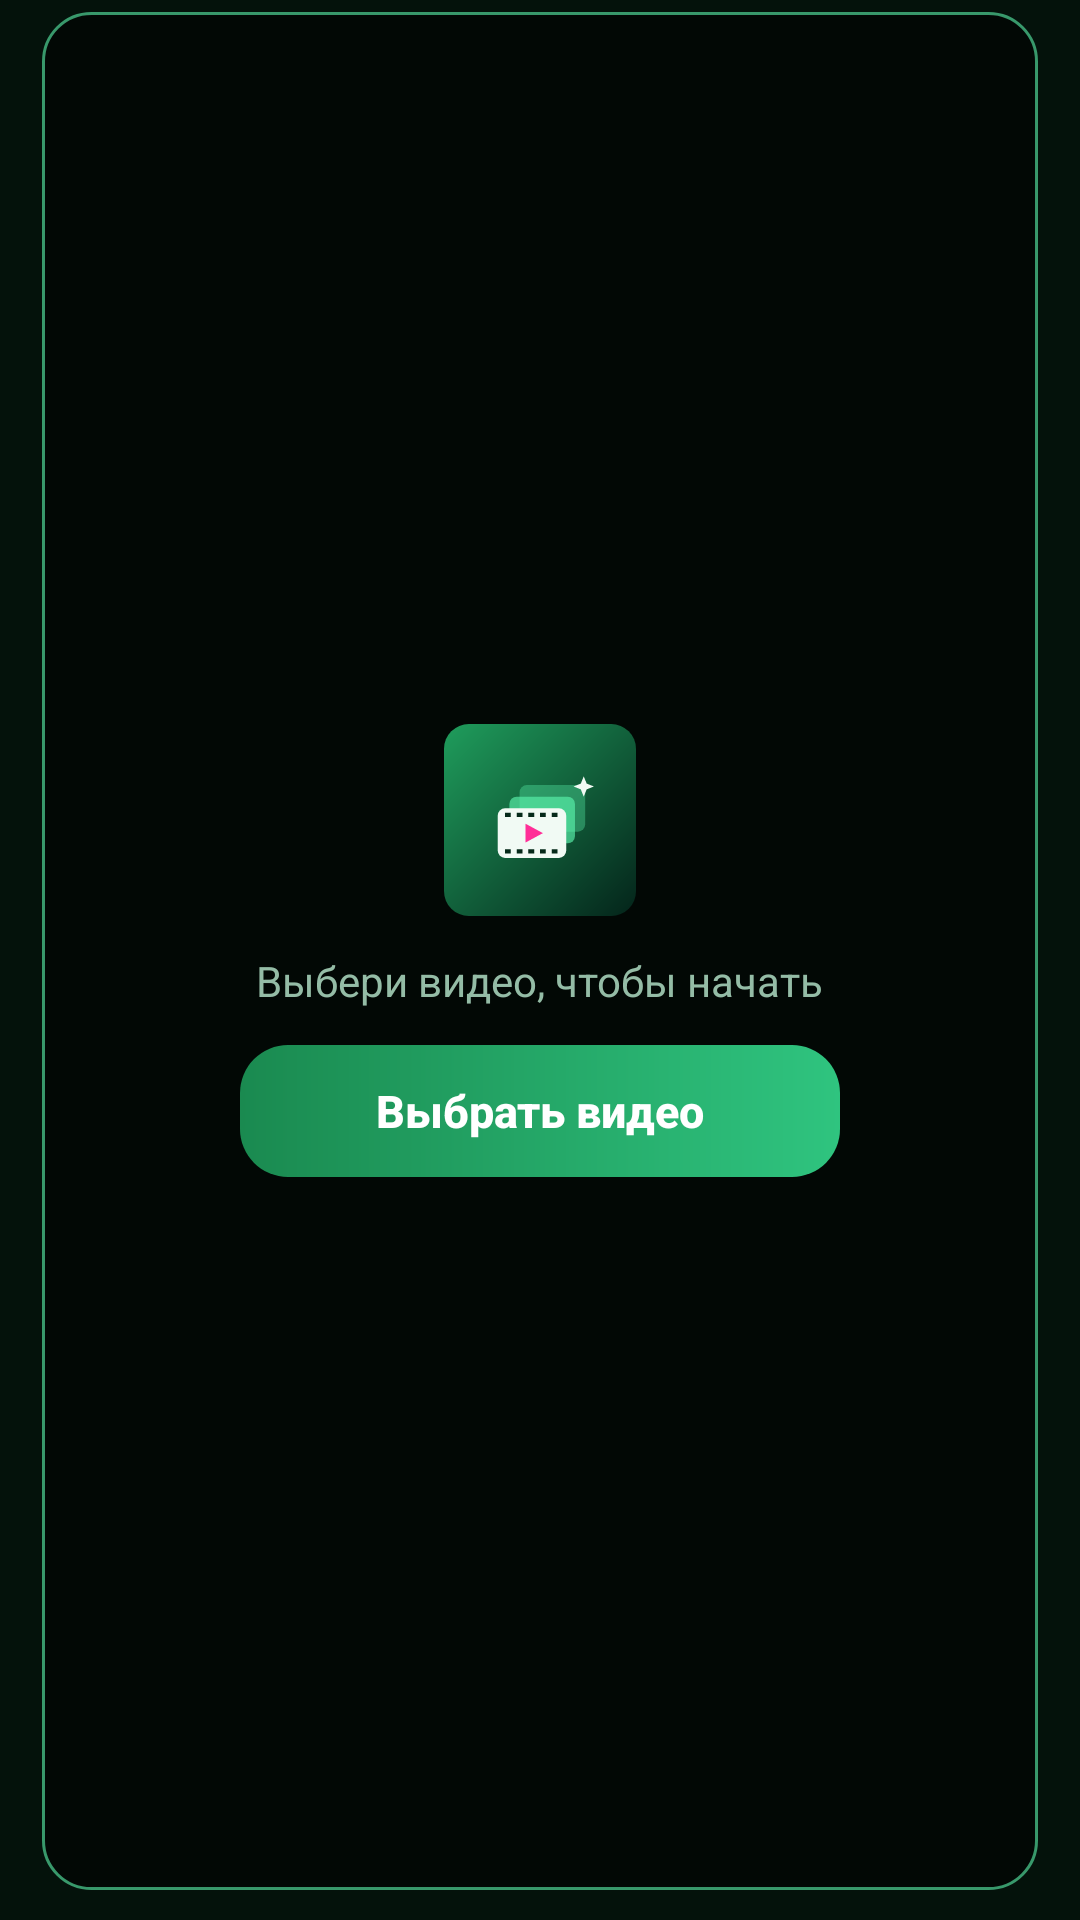

Layout XML and referenced resources for this Android screen:
<!-- AndroidManifest.xml: application theme AppTheme -->
<!-- res/layout/page_capture.xml -->
<?xml version="1.0" encoding="utf-8"?>
<LinearLayout xmlns:android="http://schemas.android.com/apk/res/android"
    android:id="@+id/pageCapture"
    android:layout_width="match_parent"
    android:layout_height="match_parent"
    android:orientation="vertical"
    android:paddingStart="14dp"
    android:paddingEnd="14dp"
    android:paddingBottom="10dp">

    
    <FrameLayout
        android:id="@+id/previewCard"
        android:layout_width="match_parent"
        android:layout_height="0dp"
        android:layout_weight="1"
        android:layout_marginTop="4dp"
        android:background="@drawable/bg_preview"
        android:elevation="6dp">

        <ImageView
            android:id="@+id/imgPreview"
            android:layout_width="match_parent"
            android:layout_height="match_parent"
            android:scaleType="fitCenter" />

        
        <TextureView
            android:id="@+id/videoSurface"
            android:layout_width="match_parent"
            android:layout_height="match_parent"
            android:visibility="gone" />

    
        <LinearLayout
            android:id="@+id/placeholder"
            android:layout_width="match_parent"
            android:layout_height="match_parent"
            android:gravity="center"
            android:orientation="vertical">
            <ImageView
                android:id="@+id/phIcon"
                android:layout_width="64dp"
                android:layout_height="64dp"
                android:src="?attr/logoMark" />
            <TextView
                android:layout_width="wrap_content"
                android:layout_height="wrap_content"
                android:paddingTop="12dp"
                android:text="Выбери видео, чтобы начать"
                android:textColor="?attr/cTextDim"
                android:textSize="14sp" />
            <Button
                android:id="@+id/btnPickBig"
                style="@style/BtnPrimary"
                android:layout_width="wrap_content"
                android:minHeight="44dp"
                android:minWidth="200dp"
                android:maxLines="1"
                android:paddingStart="24dp"
                android:paddingEnd="24dp"
                android:text="Выбрать видео" />
        </LinearLayout>

        
        <LinearLayout
            android:id="@+id/chipMode"
            android:layout_width="wrap_content"
            android:layout_height="wrap_content"
            android:layout_gravity="top|start"
            android:layout_margin="10dp"
            android:background="@drawable/bg_chip"
            android:gravity="center_vertical"
            android:orientation="horizontal"
            android:paddingStart="10dp"
            android:paddingTop="4dp"
            android:paddingEnd="10dp"
            android:paddingBottom="4dp"
            android:visibility="gone">
            <View
                android:id="@+id/chipDot"
                android:layout_width="7dp"
                android:layout_height="7dp"
                android:background="@drawable/dot" />
            <TextView
                android:id="@+id/chipText"
                android:layout_width="wrap_content"
                android:layout_height="wrap_content"
                android:paddingStart="6dp"
                android:letterSpacing="0.08"
                android:text="ВИДЕО"
                android:textColor="?attr/cAccent"
                android:textSize="11sp"
                android:textStyle="bold" />
        </LinearLayout>

        <TextView
            android:id="@+id/txtTimeBadge"
            android:clickable="true"
            android:focusable="true"
            android:foreground="?android:attr/selectableItemBackground"
            android:layout_width="wrap_content"
            android:layout_height="wrap_content"
            android:layout_gravity="bottom|end"
            android:layout_margin="10dp"
            android:background="@drawable/bg_chip"
            android:fontFamily="monospace"
            android:paddingStart="10dp"
            android:paddingTop="3dp"
            android:paddingEnd="10dp"
            android:paddingBottom="3dp"
            android:textColor="?attr/cText"
            android:textSize="12sp"
            android:visibility="gone" />

        <ImageButton
            android:id="@+id/btnPlay"
            style="@style/GlassBtn"
            android:layout_width="40dp"
            android:layout_height="40dp"
            android:layout_gravity="bottom|start"
            android:layout_margin="8dp"
            android:contentDescription="Воспроизвести"
            android:src="@drawable/ic_play"
            android:visibility="gone" />

        <View
            android:id="@+id/flash"
            android:layout_width="match_parent"
            android:layout_height="match_parent"
            android:alpha="0"
            android:background="#FFFFFFFF" />
    </FrameLayout>

    
    <LinearLayout
        android:id="@+id/cardRecent"
        style="@style/Card"
        android:layout_marginTop="6dp"
        android:paddingTop="12dp"
        android:paddingBottom="12dp"
        android:visibility="gone">
        <LinearLayout
            android:layout_width="match_parent"
            android:layout_height="wrap_content"
            android:gravity="center_vertical"
            android:orientation="horizontal"
            android:paddingBottom="10dp">
            <ImageView
                android:layout_width="20dp"
                android:layout_height="20dp"
                android:src="@drawable/ic_history"
                android:tint="?attr/cAccent" />
            <TextView
                android:layout_width="wrap_content"
                android:layout_height="wrap_content"
                android:paddingStart="8dp"
                android:text="Недавние видео"
                android:textColor="?attr/cText"
                android:textSize="15sp"
                android:textStyle="bold" />
        </LinearLayout>
        <HorizontalScrollView
            android:layout_width="match_parent"
            android:layout_height="wrap_content"
            android:scrollbars="none">
            <LinearLayout
                android:id="@+id/recentRow"
                android:layout_width="wrap_content"
                android:layout_height="wrap_content"
                android:orientation="horizontal" />
        </HorizontalScrollView>
    </LinearLayout>

    
    <LinearLayout
        android:id="@+id/cardTimeline"
        style="@style/Card"
        android:visibility="gone"
        android:layout_marginTop="6dp"
        android:paddingTop="12dp"
        android:paddingBottom="12dp">

        <LinearLayout
            android:layout_width="match_parent"
            android:layout_height="wrap_content"
            android:gravity="center_vertical"
            android:orientation="horizontal"
            android:paddingBottom="8dp">
            <TextView
                android:layout_width="0dp"
                android:layout_height="wrap_content"
                android:layout_weight="1"
                android:text="Таймлайн"
                android:textColor="?attr/cText"
                android:textSize="15sp"
                android:textStyle="bold" />
            <TextView
                android:id="@+id/txtDuration"
                android:layout_width="wrap_content"
                android:layout_height="wrap_content"
                android:fontFamily="monospace"
                android:text="—"
                android:textColor="?attr/cTextDim"
                android:textSize="12sp" />
            
            <TextView
                android:id="@+id/btnMark"
                android:layout_width="wrap_content"
                android:layout_height="32dp"
                android:layout_marginStart="10dp"
                android:background="@drawable/bg_chip"
                android:drawableStart="@drawable/ic_bookmark"
                android:drawablePadding="4dp"
                android:foreground="?android:attr/selectableItemBackground"
                android:gravity="center"
                android:paddingStart="8dp"
                android:paddingEnd="12dp"
                android:stateListAnimator="@animator/press_scale"
                android:text="Метка"
                android:textColor="?attr/cText"
                android:textSize="13sp" />
        </LinearLayout>

        <FrameLayout
            android:id="@+id/timelineBox"
            android:layout_width="match_parent"
            android:layout_height="60dp"
            android:background="@drawable/bg_filmstrip">

            <LinearLayout
                android:id="@+id/filmstrip"
                android:layout_width="match_parent"
                android:layout_height="match_parent"
                android:orientation="horizontal" />

            <SeekBar
                android:id="@+id/seek"
                android:layout_width="match_parent"
                android:layout_height="match_parent"
                android:paddingStart="4dp"
                android:paddingEnd="4dp"
                android:progressDrawable="@drawable/seek_overlay"
                android:splitTrack="false"
                android:thumb="@drawable/seek_thumb_bar"
                android:thumbOffset="3dp" />

            
            <com.dave.framegrabber.ui.widget.MarksOverlay
                android:id="@+id/marksOverlay"
                android:layout_width="match_parent"
                android:layout_height="match_parent" />
        </FrameLayout>

        
        <HorizontalScrollView
            android:id="@+id/marksScroll"
            android:layout_width="match_parent"
            android:layout_height="wrap_content"
            android:layout_marginTop="10dp"
            android:scrollbars="none"
            android:visibility="gone">
            <LinearLayout
                android:id="@+id/marksRow"
                android:layout_width="wrap_content"
                android:layout_height="wrap_content"
                android:orientation="horizontal" />
        </HorizontalScrollView>
    </LinearLayout>

    
    <LinearLayout
        android:id="@+id/captureControls"
        android:layout_width="match_parent"
        android:layout_height="wrap_content"
        android:layout_marginTop="14dp"
        android:gravity="center"
        android:orientation="horizontal"
        android:visibility="gone">

        <Button
            android:id="@+id/btnPrev"
            style="@style/BtnSecondary"
            android:minWidth="72dp"
            android:text="−1f" />

        <ImageButton
            android:id="@+id/btnCapture"
            android:layout_width="78dp"
            android:layout_height="78dp"
            android:layout_marginStart="30dp"
            android:layout_marginEnd="30dp"
            android:background="@drawable/btn_shutter"
            android:contentDescription="Снять кадр"
            android:elevation="4dp"
            android:src="@drawable/ic_camera"
            android:stateListAnimator="@animator/press_scale"
            android:tint="#FFFFFFFF" />

        <Button
            android:id="@+id/btnNext"
            style="@style/BtnSecondary"
            android:minWidth="72dp"
            android:text="+1f" />
    </LinearLayout>
</LinearLayout>
<!-- resources referenced by this layout -->
<resources>
  <!-- drawable bg_chip (drawable) -->
  <?xml version="1.0" encoding="utf-8"?>
  <shape xmlns:android="http://schemas.android.com/apk/res/android" android:shape="rectangle">
      <solid android:color="?attr/hB3041009" />
      <corners android:radius="20dp" />
      <stroke android:width="1dp" android:color="?attr/h337FE0A6" />
  </shape>
  <!-- drawable bg_filmstrip (drawable) -->
  <?xml version="1.0" encoding="utf-8"?>
  <shape xmlns:android="http://schemas.android.com/apk/res/android" android:shape="rectangle">
      <solid android:color="?attr/cSurface2" />
      <corners android:radius="12dp" />
  </shape>
  <!-- drawable bg_preview (drawable) -->
  <?xml version="1.0" encoding="utf-8"?>
  <shape xmlns:android="http://schemas.android.com/apk/res/android" android:shape="rectangle">
      <solid android:color="?attr/hFF020805" />
      <corners android:radius="16dp" />
      <stroke android:width="1dp" android:color="?attr/h995CF5AE" />
  </shape>
  <!-- drawable dot (drawable) -->
  <?xml version="1.0" encoding="utf-8"?>
  <shape xmlns:android="http://schemas.android.com/apk/res/android" android:shape="oval">
      <solid android:color="?attr/cAccent" />
      <size android:width="7dp" android:height="7dp" />
  </shape>
  <!-- drawable ic_bookmark (drawable) -->
  <?xml version="1.0" encoding="utf-8"?>
  <vector xmlns:android="http://schemas.android.com/apk/res/android"
      android:width="24dp" android:height="24dp"
      android:viewportWidth="24" android:viewportHeight="24">
      <path android:fillColor="#FF5CF5AE" android:pathData="M17,3H7c-1.1,0 -2,0.9 -2,2v16l7,-3 7,3V5c0,-1.1 -0.9,-2 -2,-2z" />
  </vector>
  <!-- drawable ic_play (drawable) -->
  <?xml version="1.0" encoding="utf-8"?>
  <vector xmlns:android="http://schemas.android.com/apk/res/android"
      android:width="24dp" android:height="24dp"
      android:viewportWidth="24" android:viewportHeight="24" android:tint="?android:attr/textColorPrimary">
      <path android:fillColor="#FFFFFFFF" android:pathData="M8,5v14l11,-7z" />
  </vector>
  <!-- drawable seek_thumb_bar (drawable) -->
  <?xml version="1.0" encoding="utf-8"?>
  <shape xmlns:android="http://schemas.android.com/apk/res/android" android:shape="rectangle">
      <solid android:color="#FFFFFFFF" />
      <corners android:radius="3dp" />
      <stroke android:width="1.5dp" android:color="?attr/cAccent" />
      <size android:width="7dp" android:height="60dp" />
  </shape>
  <color name="cyan">#FF36E2F5</color>
  <!-- drawable bg_card (drawable) -->
  <?xml version="1.0" encoding="utf-8"?>
  <shape xmlns:android="http://schemas.android.com/apk/res/android" android:shape="rectangle">
      <gradient android:angle="270" android:startColor="?attr/hC40F2A1C" android:endColor="?attr/hB8061509" />
      <corners android:radius="20dp" />
      <stroke android:width="1dp" android:color="?attr/h665CF5AE" />
  </shape>
  <!-- drawable btn_icon_glass (drawable) -->
  <?xml version="1.0" encoding="utf-8"?>
  <ripple xmlns:android="http://schemas.android.com/apk/res/android" android:color="?attr/h557FE0A6">
      <item>
          <shape android:shape="oval">
              <solid android:color="?attr/h99031008" />
          </shape>
      </item>
  </ripple>
  <style name="DialogTheme" parent="android:Theme.Material.Dialog.Alert">
          <item name="android:windowBackground">@drawable/bg_dialog</item>
          <item name="android:colorAccent">?attr/cAccent</item>
          <item name="android:textColorPrimary">?attr/cText</item>
      </style>
  <!-- drawable bg_dialog (drawable) -->
  <?xml version="1.0" encoding="utf-8"?>
  <inset xmlns:android="http://schemas.android.com/apk/res/android" android:inset="16dp">
      <shape android:shape="rectangle">
          <solid android:color="?attr/cSurface" />
          <corners android:radius="20dp" />
          <stroke android:width="1dp" android:color="?attr/cStroke" />
      </shape>
  </inset>
</resources>
